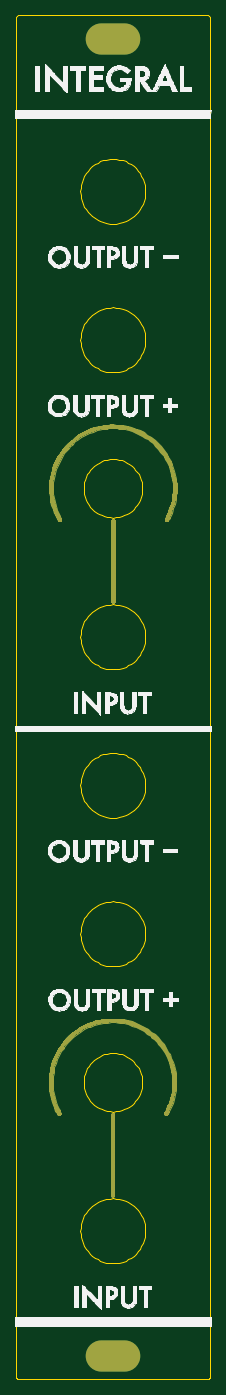
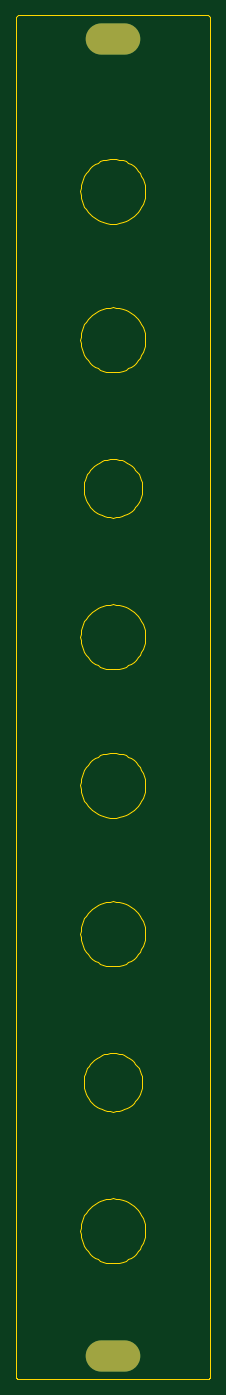
Circuit board: 8 layer files. Board 25.0 x 175.0 mm.
- bottom_copper: 4u-simple-integrator-frontpanel-B_Cu.gbl (645 bytes)
- bottom_mask: 4u-simple-integrator-frontpanel-B_Mask.gbs (598 bytes)
- bottom_silk: 4u-simple-integrator-frontpanel-B_Silkscreen.gbo (482 bytes)
- outline: 4u-simple-integrator-frontpanel-Edge_Cuts.gm1 (27883 bytes)
- top_copper: 4u-simple-integrator-frontpanel-F_Cu.gtl (29254 bytes)
- top_mask: 4u-simple-integrator-frontpanel-F_Mask.gts (29166 bytes)
- top_silk: 4u-simple-integrator-frontpanel-F_Silkscreen.gto (100369 bytes)
- drill: 4u-simple-integrator-frontpanel.drl (437 bytes)

=== bottom_copper: 4u-simple-integrator-frontpanel-B_Cu.gbl ===
%TF.GenerationSoftware,KiCad,Pcbnew,(6.0.6-0)*%
%TF.CreationDate,2022-09-04T11:17:48+01:00*%
%TF.ProjectId,4u-simple-integrator-frontpanel,34752d73-696d-4706-9c65-2d696e746567,r02*%
%TF.SameCoordinates,Original*%
%TF.FileFunction,Copper,L2,Bot*%
%TF.FilePolarity,Positive*%
%FSLAX46Y46*%
G04 Gerber Fmt 4.6, Leading zero omitted, Abs format (unit mm)*
G04 Created by KiCad (PCBNEW (6.0.6-0)) date 2022-09-04 11:17:48*
%MOMM*%
%LPD*%
G01*
G04 APERTURE LIST*
%TA.AperFunction,ComponentPad*%
%ADD10O,7.000000X4.000000*%
%TD*%
G04 APERTURE END LIST*
D10*
%TO.P,Ref\u002A\u002A,*%
%TO.N,*%
X84950000Y-21800000D03*
X84950000Y-190800000D03*
%TD*%
M02*

=== bottom_mask: 4u-simple-integrator-frontpanel-B_Mask.gbs ===
%TF.GenerationSoftware,KiCad,Pcbnew,(6.0.6-0)*%
%TF.CreationDate,2022-09-04T11:17:48+01:00*%
%TF.ProjectId,4u-simple-integrator-frontpanel,34752d73-696d-4706-9c65-2d696e746567,r02*%
%TF.SameCoordinates,Original*%
%TF.FileFunction,Soldermask,Bot*%
%TF.FilePolarity,Negative*%
%FSLAX46Y46*%
G04 Gerber Fmt 4.6, Leading zero omitted, Abs format (unit mm)*
G04 Created by KiCad (PCBNEW (6.0.6-0)) date 2022-09-04 11:17:48*
%MOMM*%
%LPD*%
G01*
G04 APERTURE LIST*
%ADD10O,7.000000X4.000000*%
G04 APERTURE END LIST*
D10*
%TO.C,Ref\u002A\u002A*%
X84950000Y-21800000D03*
X84950000Y-190800000D03*
%TD*%
M02*

=== bottom_silk: 4u-simple-integrator-frontpanel-B_Silkscreen.gbo ===
%TF.GenerationSoftware,KiCad,Pcbnew,(6.0.6-0)*%
%TF.CreationDate,2022-09-04T11:17:48+01:00*%
%TF.ProjectId,4u-simple-integrator-frontpanel,34752d73-696d-4706-9c65-2d696e746567,r02*%
%TF.SameCoordinates,Original*%
%TF.FileFunction,Legend,Bot*%
%TF.FilePolarity,Positive*%
%FSLAX46Y46*%
G04 Gerber Fmt 4.6, Leading zero omitted, Abs format (unit mm)*
G04 Created by KiCad (PCBNEW (6.0.6-0)) date 2022-09-04 11:17:48*
%MOMM*%
%LPD*%
G01*
G04 APERTURE LIST*
G04 APERTURE END LIST*
M02*

=== outline: 4u-simple-integrator-frontpanel-Edge_Cuts.gm1 (27883 bytes, source omitted) ===
=== top_copper: 4u-simple-integrator-frontpanel-F_Cu.gtl (29254 bytes, source omitted) ===
=== top_mask: 4u-simple-integrator-frontpanel-F_Mask.gts (29166 bytes, source omitted) ===
=== top_silk: 4u-simple-integrator-frontpanel-F_Silkscreen.gto (100369 bytes, source omitted) ===
=== drill: 4u-simple-integrator-frontpanel.drl ===
M48
; DRILL file {KiCad (6.0.6-0)} date Sunday, 04 September 2022 at 11:17:50
; FORMAT={-:-/ absolute / metric / decimal}
; #@! TF.CreationDate,2022-09-04T11:17:50+01:00
; #@! TF.GenerationSoftware,Kicad,Pcbnew,(6.0.6-0)
; #@! TF.FileFunction,MixedPlating,1,2
FMAT,2
METRIC
; #@! TA.AperFunction,Plated,PTH,ComponentDrill
T1C3.200
%
G90
G05
T1
G00X83.4Y-21.8
M15
G01X86.5Y-21.8
M16
G05
G00X83.4Y-190.8
M15
G01X86.5Y-190.8
M16
G05
T0
M30
